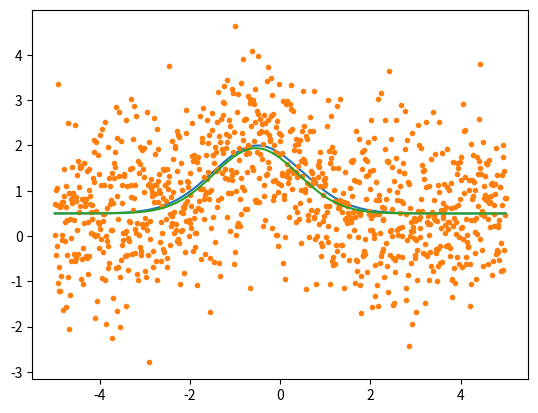

Here is the Python script that generated this plot:
import numpy as np
from matplotlib import pyplot as plt
def gauss(m,x):
    #get y=a+b*exp((x-x0)^2/2sig^2)
    a=m[0]
    b=m[1]
    x0=m[2]
    sig=m[3]
    expvec=np.exp(-0.5*(x-x0)**2/sig**2)
    y=a+b*expvec
    derivs=np.empty([len(x),len(m)])
    derivs[:,0]=1
    derivs[:,1]=expvec
    derivs[:,2]=b*(x-x0)*2/(2*sig**2)*expvec
    derivs[:,3]=b*(0.5*(x-x0)**2)*2/sig**3*expvec

    return y,derivs

def update_lamda(lamda,success):
    if success:
        lamda=lamda/1.5
        if lamda<0.5:
            lamda=0
    else:
        if lamda==0:
            lamda=1
        else:
            lamda=lamda*1.5**2
    return lamda

def fit_lm(m,fun,x,y,niter=10):
    lamda=0
    model,derivs=fun(m,x)
    chisq_old=np.sum((model-y)**2)
    for i in range(niter):
        model,derivs=fun(m,x)
        r=y-model
        lhs=derivs.T@derivs
        lhs=lhs+lamda*np.diag(np.diag(lhs))

        rhs=derivs.T@r
        dm=np.linalg.inv(lhs)@rhs
        #check out how the step we just took works
        m_trial=m+dm
        model,derivs=fun(m_trial,x)
        r=y-model        
        chisq=np.sum(r**2)
        
        if (chisq<chisq_old):
            lamda=update_lamda(lamda,True)
            m=m+dm
            print('accepting step with new/old chisq ',chisq,chisq_old)
            chisq_old=chisq
        else:
            lamda=update_lamda(lamda,False)
            print('rejecting step with new/old chisq ',chisq,chisq_old)

        print('on iteration ',i,' chisq is ',chisq,' with step ',dm,' and lamda ',lamda)
    return m


def get_matrices(m,fun,x,y,Ninv=None):
    model,derivs=fun(m,x)
    r=y-model
    if Ninv is None:
        lhs=derivs.T@derivs
        rhs=derivs.T@r
        chisq=np.sum(r**2)
    else:
        lhs=derivs.T@Ninv@derivs
        rhs=derivs.T@(Ninv@r)
        chisq=r.T@Ninv@r
    return chisq,lhs,rhs

def linv(mat,lamda):
    mat=mat+lamda*np.diag(np.diag(mat))
    return np.linalg.inv(mat)

def fit_lm_clean(m,fun,x,y,Ninv=None,niter=10,chitol=0.01):
#levenberg-marquardt fitter that doesn't wastefully call extra
#function evaluations, plus supports noise
    lamda=0
    chisq,lhs,rhs=get_matrices(m,fun,x,y,Ninv)
    for i in range(niter):
        lhs_inv=linv(lhs,lamda)
        dm=lhs_inv@rhs
        chisq_new,lhs_new,rhs_new=get_matrices(m+dm,fun,x,y,Ninv)
        if chisq_new<chisq:  
            #accept the step
            #check if we think we are converged - for this, check if 
            #lamda is zero (i.e. the steps are sensible), and the change in 
            #chi^2 is very small - that means we must be very close to the
            #current minimum
            if lamda==0:
                if (np.abs(chisq-chisq_new)<chitol):
                    print(np.abs(chisq-chisq_new))
                    print('Converged after ',i,' iterations of LM')
                    return m+dm
            chisq=chisq_new
            lhs=lhs_new
            rhs=rhs_new
            m=m+dm
            lamda=update_lamda(lamda,True)
            
        else:
            lamda=update_lamda(lamda,False)
        print('on iteration ',i,' chisq is ',chisq,' with step ',dm,' and lamda ',lamda)
    return m

x=np.linspace(-5,5,1001)
m_true=np.asarray([0.5,1.5,-0.5,1])
y_true,derivs=gauss(m_true,x)

plt.ion()
plt.clf()
plt.plot(x,y_true)
plt.show()
y=y_true+np.random.randn(len(x))
plt.plot(x,y,'.')

m0=m_true+np.random.randn(len(m_true))*1.0
m_fit=fit_lm_clean(m0,gauss,x,y,niter=20)
y_fit,derivs=gauss(m_fit,x)
plt.plot(x,y_fit)
